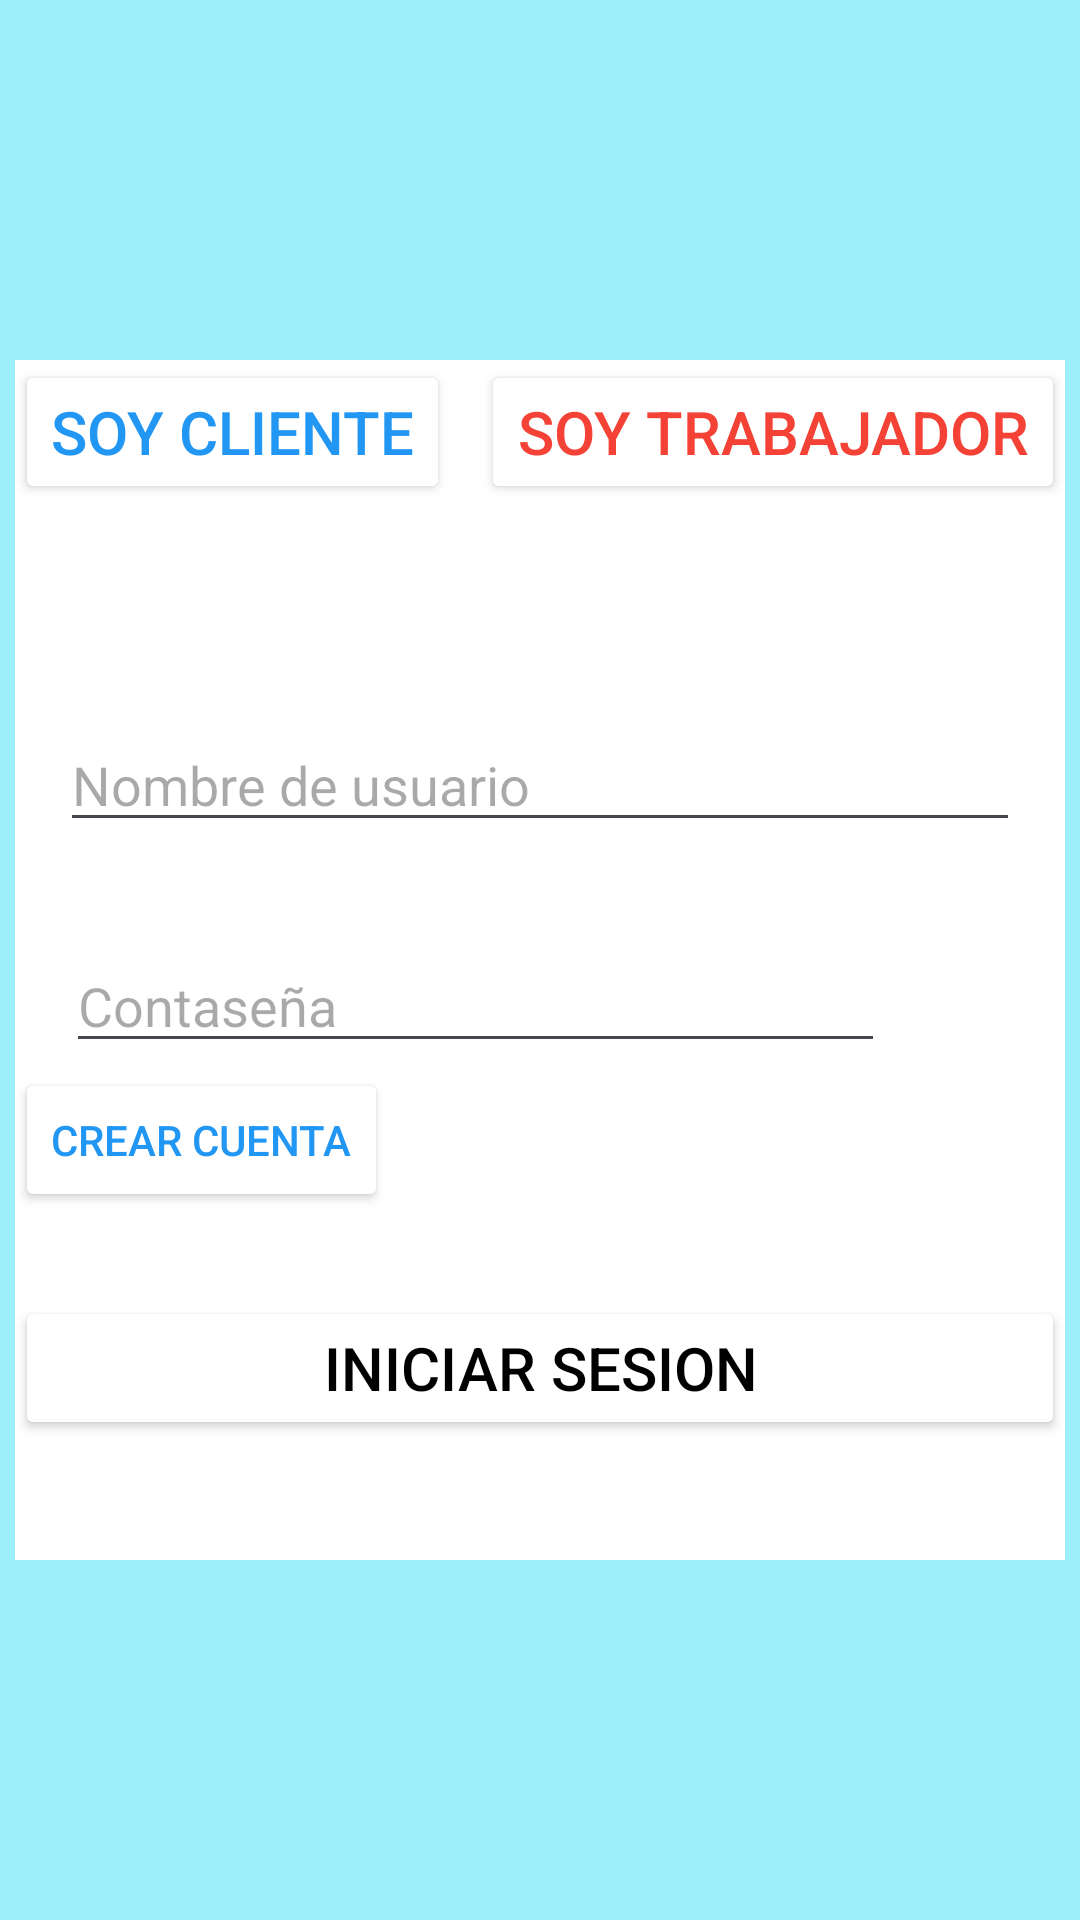

This screen was rendered from an Android layout file. Write that file and the resources it references.
<!-- AndroidManifest.xml: application theme Theme.ProyectoVideoclub -->
<!-- res/layout/fragment_inicio.xml -->
<?xml version="1.0" encoding="utf-8"?>
<androidx.constraintlayout.widget.ConstraintLayout xmlns:android="http://schemas.android.com/apk/res/android"
    xmlns:app="http://schemas.android.com/apk/res-auto"
    xmlns:tools="http://schemas.android.com/tools"
    android:layout_width="match_parent"
    android:layout_height="match_parent"
    tools:context=".InicioSesion.FragmentInicio"
    android:orientation="vertical"
    android:background="@color/BabyBlue"
    android:id="@+id/FondoMain">

    <RelativeLayout
        android:layout_width="350dp"
        android:layout_height="400dp"
        android:background="@color/white"
        app:layout_constraintBottom_toBottomOf="parent"
        app:layout_constraintEnd_toEndOf="parent"
        app:layout_constraintStart_toStartOf="parent"
        app:layout_constraintTop_toTopOf="parent">

        <Button
            android:id="@+id/BotonCliente"
            android:layout_width="wrap_content"
            android:layout_height="wrap_content"
            android:backgroundTint="@color/white"
            android:text="@string/soy_cliente"
            android:textColor="@color/blue"
            android:textSize="20sp" />

        <Button
            android:id="@+id/BotonTrabajador"
            android:layout_width="wrap_content"
            android:layout_height="wrap_content"
            android:layout_alignParentEnd="true"
            android:backgroundTint="@color/white"
            android:text="@string/soy_trabajador"
            android:textColor="#F44336"
            android:textSize="20sp" />

        <EditText
            android:id="@+id/NombreDeUsuario"
            android:layout_width="match_parent"
            android:layout_height="wrap_content"
            android:layout_alignBottom="@id/BotonTrabajador"
            android:layout_marginHorizontal="15dp"
            android:layout_marginBottom="-113dp"
            android:hint="@string/nombre_de_usuario" />

        <EditText
            android:id="@+id/Contrasenna"
            android:layout_width="match_parent"
            android:layout_height="wrap_content"
            android:layout_alignBottom="@id/NombreDeUsuario"
            android:layout_alignParentLeft="true"
            android:layout_marginLeft="17dp"
            android:layout_marginRight="60dp"
            android:layout_marginBottom="-74dp"
            android:hint="Contaseña"
            android:inputType="textPassword" />

        <Button
            android:id="@+id/BotonCrearCuenta"
            android:layout_width="wrap_content"
            android:layout_height="wrap_content"
            android:layout_alignBottom="@id/Contrasenna"
            android:layout_marginBottom="-50dp"
            android:backgroundTint="@color/white"
            android:text="@string/crear_cuenta"
            android:textColor="@color/blue" />

        <Button
            android:id="@+id/BotonIniciarSesion"
            android:layout_width="match_parent"
            android:layout_height="wrap_content"
            android:layout_alignParentBottom="true"
            android:layout_marginBottom="40dp"
            android:backgroundTint="@color/white"
            android:text="@string/iniciar_sesion"
            android:textColor="@color/black"
            android:textSize="20sp" />

    </RelativeLayout>
</androidx.constraintlayout.widget.ConstraintLayout>
<!-- resources referenced by this layout -->
<resources>
  <color name="BabyBlue">#9DEFFA</color>
  <color name="black">#FF000000</color>
  <color name="blue">#2196F3</color>
  <color name="white">#FFFFFFFF</color>
  <string name="crear_cuenta">Crear cuenta</string>
  <string name="iniciar_sesion">Iniciar sesion</string>
  <string name="nombre_de_usuario">Nombre de usuario</string>
  <string name="soy_cliente">Soy Cliente</string>
  <string name="soy_trabajador">Soy trabajador</string>
  <style name="Theme.ProyectoVideoclub" parent="Base.Theme.ProyectoVideoclub" />
  <style name="Base.Theme.ProyectoVideoclub" parent="Theme.Material3.DayNight.NoActionBar">
          
          
      </style>
</resources>
